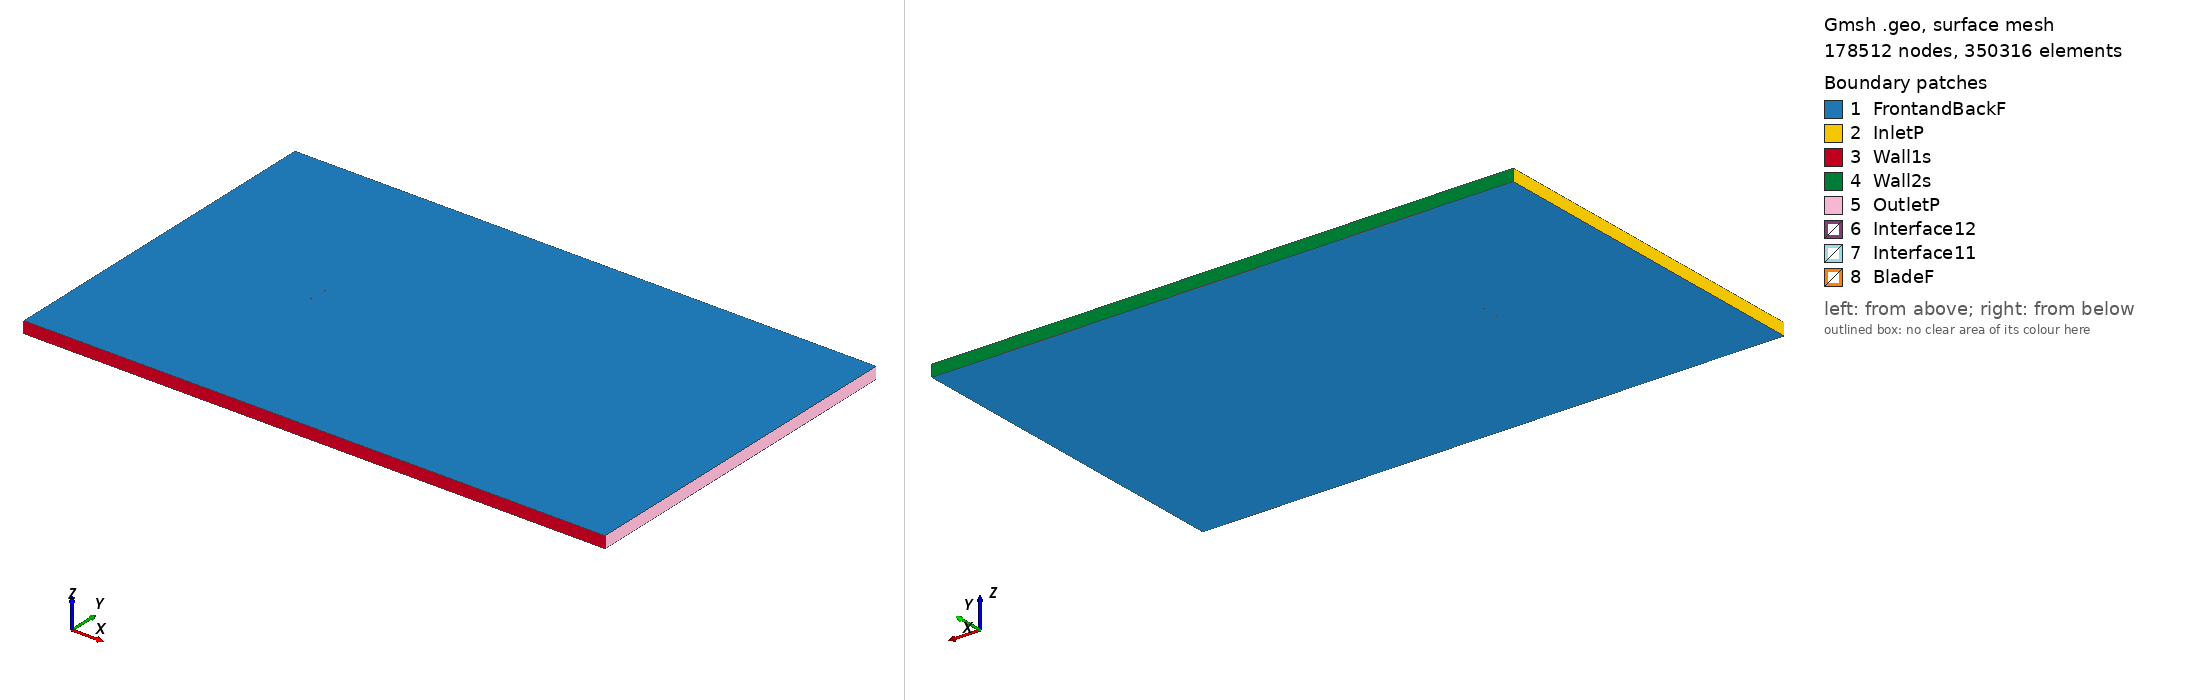

Gmsh geometry script, surface-meshed: 178512 nodes, 350316 surface elements. Boundary patches (legend numbers): 1 FrontandBackF, 2 InletP, 3 Wall1s, 4 Wall2s, 5 OutletP, 6 Interface12, 7 Interface11, 8 BladeF. Left view from above one corner, right view from below the opposite corner. Legend entries are the model's physical surfaces. The drawing asked Gmsh for element sizes between 1% and 20% of the model's largest extent; the script's own settings can give other sizes.

=== goe777_tsr_-4.8345_aoa_-2.4196.geo (drawn) ===
SetFactory("OpenCASCADE");

Point(1) = {0.074883, 0.729691, 0, 1.0};
Point(2) = {0.069982, 0.730858, 0, 1.0};
Point(3) = {0.062258, 0.732709, 0, 1.0};
Point(4) = {0.046809, 0.736395, 0, 1.0};
Point(5) = {0.031361, 0.740065, 0, 1.0};
Point(6) = {0.015912, 0.743767, 0, 1.0};
Point(7) = {0.000477, 0.747132, 0, 1.0};
Point(8) = {-0.014926, 0.749734, 0, 1.0};
Point(9) = {-0.030230, 0.750000, 0, 1.0};
Point(10) = {-0.045437, 0.747961, 0, 1.0};
Point(11) = {-0.052976, 0.745430, 0, 1.0};
Point(12) = {-0.060466, 0.741724, 0, 1.0};
Point(13) = {-0.064186, 0.739284, 0, 1.0};
Point(14) = {-0.067886, 0.736353, 0, 1.0};
Point(15) = {-0.071551, 0.732615, 0, 1.0};
Point(16) = {-0.073365, 0.730305, 0, 1.0};
Point(17) = {-0.074933, 0.722176, 0, 1.0};
Point(18) = {-0.072933, 0.720092, 0, 1.0};
Point(19) = {-0.070980, 0.719090, 0, 1.0};
Point(20) = {-0.067106, 0.717899, 0, 1.0};
Point(21) = {-0.063259, 0.717332, 0, 1.0};
Point(22) = {-0.059418, 0.716918, 0, 1.0};
Point(23) = {-0.051747, 0.716335, 0, 1.0};
Point(24) = {-0.044090, 0.716087, 0, 1.0};
Point(25) = {-0.028811, 0.716416, 0, 1.0};
Point(26) = {-0.013557, 0.717325, 0, 1.0};
Point(27) = {0.001682, 0.718600, 0, 1.0};
Point(28) = {0.016894, 0.720517, 0, 1.0};
Point(29) = {0.032100, 0.722586, 0, 1.0};
Point(30) = {0.047308, 0.724595, 0, 1.0};
Point(31) = {0.062516, 0.726588, 0, 1.0};
Point(32) = {0.070123, 0.727530, 0, 1.0};
Point(33) = {0.074947, 0.728183, 0, 1.0};
Point(34) = {-0.074883, -0.729691, 0, 1.0};
Point(35) = {-0.069982, -0.730858, 0, 1.0};
Point(36) = {-0.062258, -0.732709, 0, 1.0};
Point(37) = {-0.046809, -0.736395, 0, 1.0};
Point(38) = {-0.031361, -0.740065, 0, 1.0};
Point(39) = {-0.015912, -0.743767, 0, 1.0};
Point(40) = {-0.000477, -0.747132, 0, 1.0};
Point(41) = {0.014926, -0.749734, 0, 1.0};
Point(42) = {0.030230, -0.750000, 0, 1.0};
Point(43) = {0.045437, -0.747961, 0, 1.0};
Point(44) = {0.052976, -0.745430, 0, 1.0};
Point(45) = {0.060466, -0.741724, 0, 1.0};
Point(46) = {0.064186, -0.739284, 0, 1.0};
Point(47) = {0.067886, -0.736353, 0, 1.0};
Point(48) = {0.071551, -0.732615, 0, 1.0};
Point(49) = {0.073365, -0.730305, 0, 1.0};
Point(50) = {0.074933, -0.722176, 0, 1.0};
Point(51) = {0.072933, -0.720092, 0, 1.0};
Point(52) = {0.070980, -0.719090, 0, 1.0};
Point(53) = {0.067106, -0.717899, 0, 1.0};
Point(54) = {0.063259, -0.717332, 0, 1.0};
Point(55) = {0.059418, -0.716918, 0, 1.0};
Point(56) = {0.051747, -0.716335, 0, 1.0};
Point(57) = {0.044090, -0.716087, 0, 1.0};
Point(58) = {0.028811, -0.716416, 0, 1.0};
Point(59) = {0.013557, -0.717325, 0, 1.0};
Point(60) = {-0.001682, -0.718600, 0, 1.0};
Point(61) = {-0.016894, -0.720517, 0, 1.0};
Point(62) = {-0.032100, -0.722586, 0, 1.0};
Point(63) = {-0.047308, -0.724595, 0, 1.0};
Point(64) = {-0.062516, -0.726588, 0, 1.0};
Point(65) = {-0.070123, -0.727530, 0, 1.0};
Point(66) = {-0.074947, -0.728183, 0, 1.0};

// Lines: first blade (splines 1-4)
Spline(1) = {1:33};
Spline(2) = {33,1};

// Lines: second blade (splines 5-8)
Spline(3) = {34:66};
Spline(4) = {66,34};

// Outer domain (points 20001-4 and lines)
Point(67) = {-13.50000000, -15.00000000, 0, 1.0};
Point(68) = {-13.50000000, 15.00000000, 0, 1.0};
Point(69) = {36.00000000, 15.00000000, 0, 1.0};
Point(70) = {36.00000000, -15.00000000, 0, 1.0};
Line(11) = {67, 68};
Line(12) = {68, 69};
Line(13) = {69, 70};
Line(14) = {67, 70};

// Interface (between moving and stationary domain) (circles)
Circle(9) = {0, 0, 0, 0.80000000, 0, 2*Pi};
Circle(10) = {0, 0, 0, 0.80000000, 0, 2*Pi};

// Loops collect Lines/Splines/etc (blade1, blade2, domain, first circle)
Line Loop(1) = {1:2};
Line Loop(2) = {3:4};
Line Loop(3) = {11,12,13,-14};
Line Loop(4) = {9};

// BooleanDifference cuts out the circle/interface from the domain
Plane Surface(1) = {3};
Plane Surface(2) = {4};
BooleanDifference{ Surface{1}; Delete;}{ Surface{2}; Delete;}

// This one cuts out the blades from the inner circle/interface
Line Loop(6) = {10};
Plane Surface(5) = {6};
Plane Surface(6) = {1};
Plane Surface(7) = {2};
BooleanDifference{ Surface{5}; Delete;}{ Surface{6,7}; Delete;}

// extrude to 3rd dimension
Extrude {0, 0, 1} {Surface{1}; Surface{5}; Layers{1}; Recombine;}

// Physical Surfaces are the named boundaries (patches)
Physical Surface("Interface11") = {12};
Physical Surface("Interface12") = {10};

// sides of domain
Physical Surface("InletP") = {6};
Physical Surface("OutletP") = {9};

// top and bottom of domain
Physical Surface("Wall1s") = {7};
Physical Surface("Wall2s") = {8};

// Check FrontandBackF by ensuring there is nothing in the 3rd dimension
Physical Surface("FrontandBackF") = {1,11,5,17};
Physical Surface("BladeF") = {13:16};
Physical Volume("Turbine") = {2};
Physical Volume("Farfield") = {1};

// settings for airfoil boundary layer
Field[1] = BoundaryLayer;
Field[1].EdgesList = {1:4};
Field[1].hwall_n = 1e-3;
Field[1].thickness = 1.5e-2;
Field[1].ratio = 1.05;
Field[1].Quads = 1;
BoundaryLayer Field = 1;

// control points for mesh (blade and interface)
// floor((arc length / 1.5mm)/ 2) -> Transfinite Line
Transfinite Line {1,3} = 105 Using Progression 1;
Transfinite Line {2,4} = 2 Using Progression 1;
Transfinite Line {9, 15} = 800 Using Progression 1;

// For more information on gmsh syntax, visit http://gmsh.info/doc/texinfo/gmsh.html
